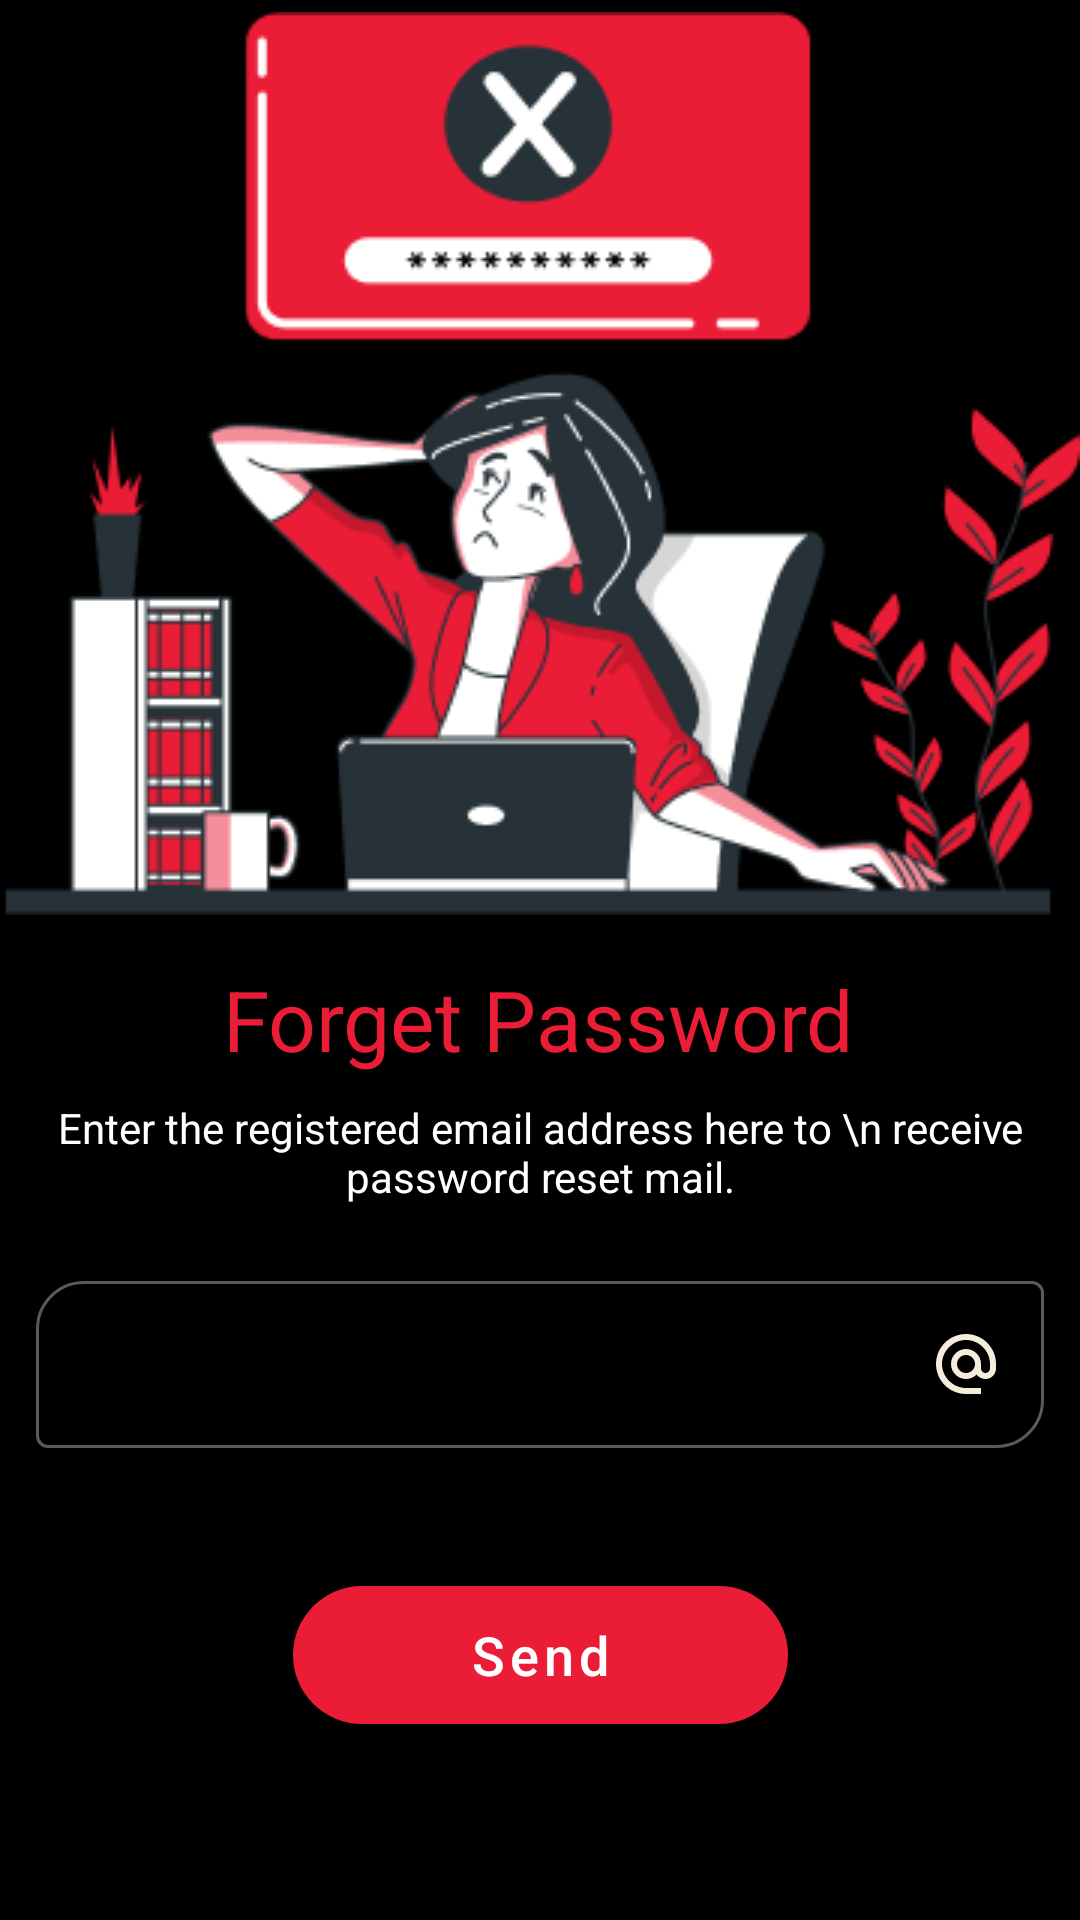

Produce the Android XML layout that renders to this screen, including the resource entries it uses.
<!-- AndroidManifest.xml: application theme Theme.Rantish -->
<!-- res/layout/fragment_forgot_pass.xml -->
<?xml version="1.0" encoding="utf-8"?>
<androidx.constraintlayout.widget.ConstraintLayout xmlns:android="http://schemas.android.com/apk/res/android"
    xmlns:app="http://schemas.android.com/apk/res-auto"
    xmlns:tools="http://schemas.android.com/tools"
    android:layout_width="match_parent"
    android:background="@color/black"
    android:layout_height="match_parent"
    tools:context=".login.ForgotPassFragment">


    <ImageView
        android:id="@+id/imageView5"
        android:layout_width="wrap_content"
        android:layout_height="wrap_content"
        android:layout_marginTop="4dp"
        android:src="@drawable/bro"
        app:layout_constraintEnd_toEndOf="parent"
        app:layout_constraintHorizontal_bias="0.49"
        app:layout_constraintStart_toStartOf="parent"
        app:layout_constraintTop_toTopOf="parent" />

    <TextView
        android:id="@+id/textView13"
        android:layout_width="wrap_content"
        android:layout_height="wrap_content"
        android:layout_marginTop="16dp"
        android:text="Forget Password"
        android:textColor="@color/red"
        android:textSize="28dp"
        app:layout_constraintEnd_toEndOf="parent"
        app:layout_constraintHorizontal_bias="0.497"
        app:layout_constraintStart_toStartOf="parent"
        app:layout_constraintTop_toBottomOf="@+id/imageView5" />

    <TextView
        android:id="@+id/textView14"
        android:layout_width="wrap_content"
        android:layout_height="wrap_content"
        android:layout_marginTop="8dp"
        android:gravity="center"
        android:orientation="vertical"
        android:text="Enter the registered email address here to \n
receive  password reset mail."
        android:textColor="@color/white"
        app:layout_constraintEnd_toEndOf="parent"
        app:layout_constraintHorizontal_bias="0.496"
        app:layout_constraintStart_toStartOf="parent"
        app:layout_constraintTop_toBottomOf="@+id/textView13" />

    <com.google.android.material.textfield.TextInputLayout
        android:id="@+id/enter_email"
        style="@style/Widget.MaterialComponents.TextInputLayout.OutlinedBox"
        android:layout_width="match_parent"
        android:layout_height="wrap_content"
        android:layout_marginStart="12dp"
        android:layout_marginTop="20dp"
        android:layout_marginEnd="12dp"
        android:hint="@string/email"
        app:hintTextColor="@color/white"
        app:boxCornerRadiusBottomEnd="16dp"
        app:boxCornerRadiusTopStart="16dp"
        app:boxStrokeColor="@color/focuse_color_selector"
        app:layout_constraintEnd_toEndOf="parent"
        app:layout_constraintHorizontal_bias="0.0"
        app:layout_constraintStart_toStartOf="parent"
        app:layout_constraintTop_toBottomOf="@+id/textView14">

        <com.google.android.material.textfield.TextInputEditText
            android:id="@+id/txt_email"
            android:layout_width="match_parent"
            android:layout_height="match_parent"
            android:drawableEnd="@drawable/enter_email" />
    </com.google.android.material.textfield.TextInputLayout>

    <com.google.android.material.button.MaterialButton
        android:id="@+id/materialButton"
        android:layout_width="165dp"
        android:layout_height="58dp"
        android:layout_marginTop="40dp"

        android:text="Send"
        android:textAllCaps="false"
        android:textColor="@color/white"
        android:textSize="18sp"
        app:cornerRadius="24dp"
        app:layout_constraintEnd_toEndOf="parent"
        app:layout_constraintStart_toStartOf="parent"
        app:layout_constraintTop_toBottomOf="@+id/enter_email" />

</androidx.constraintlayout.widget.ConstraintLayout>
<!-- resources referenced by this layout -->
<resources>
  <color name="black">#FF000000</color>
  <color name="red">#EB1D36</color>
  <color name="white">#FFFFFFFF</color>
  <!-- drawable bro: png bitmap (drawable-v24, 30494 bytes) -->
  <!-- drawable enter_email (drawable) -->
  <vector xmlns:android="http://schemas.android.com/apk/res/android"
      android:width="20dp"
      android:height="20dp"
      android:viewportWidth="20"
      android:viewportHeight="20">
    <path
        android:pathData="M10,0C4.48,0 0,4.48 0,10C0,15.52 4.48,20 10,20H15V18H10C5.66,18 2,14.34 2,10C2,5.66 5.66,2 10,2C14.34,2 18,5.66 18,10V11.43C18,12.22 17.29,13 16.5,13C15.71,13 15,12.22 15,11.43V10C15,7.24 12.76,5 10,5C7.24,5 5,7.24 5,10C5,12.76 7.24,15 10,15C11.38,15 12.64,14.44 13.54,13.53C14.19,14.42 15.31,15 16.5,15C18.47,15 20,13.4 20,11.43V10C20,4.48 15.52,0 10,0ZM10,13C8.34,13 7,11.66 7,10C7,8.34 8.34,7 10,7C11.66,7 13,8.34 13,10C13,11.66 11.66,13 10,13Z"
        android:fillColor="#F5EDDC"/>
  </vector>
  <string name="email">Email</string>
  <style name="Theme.Rantish" parent="Theme.MaterialComponents.DayNight.NoActionBar">
          
          <item name="colorPrimary">@color/red</item>
          <item name="colorPrimaryVariant">@color/purple_500</item>
          <item name="colorOnPrimary">@color/white</item>
          
          <item name="colorSecondary">@color/teal_200</item>
          <item name="colorSecondaryVariant">@color/teal_700</item>
          <item name="colorOnSecondary">@color/black</item>
          
          <item name="android:statusBarColor">?attr/colorPrimaryVariant</item>
          
      </style>
  <color name="purple_500">#FF6200EE</color>
  <color name="teal_200">#FF03DAC5</color>
  <color name="teal_700">#FF018786</color>
</resources>
